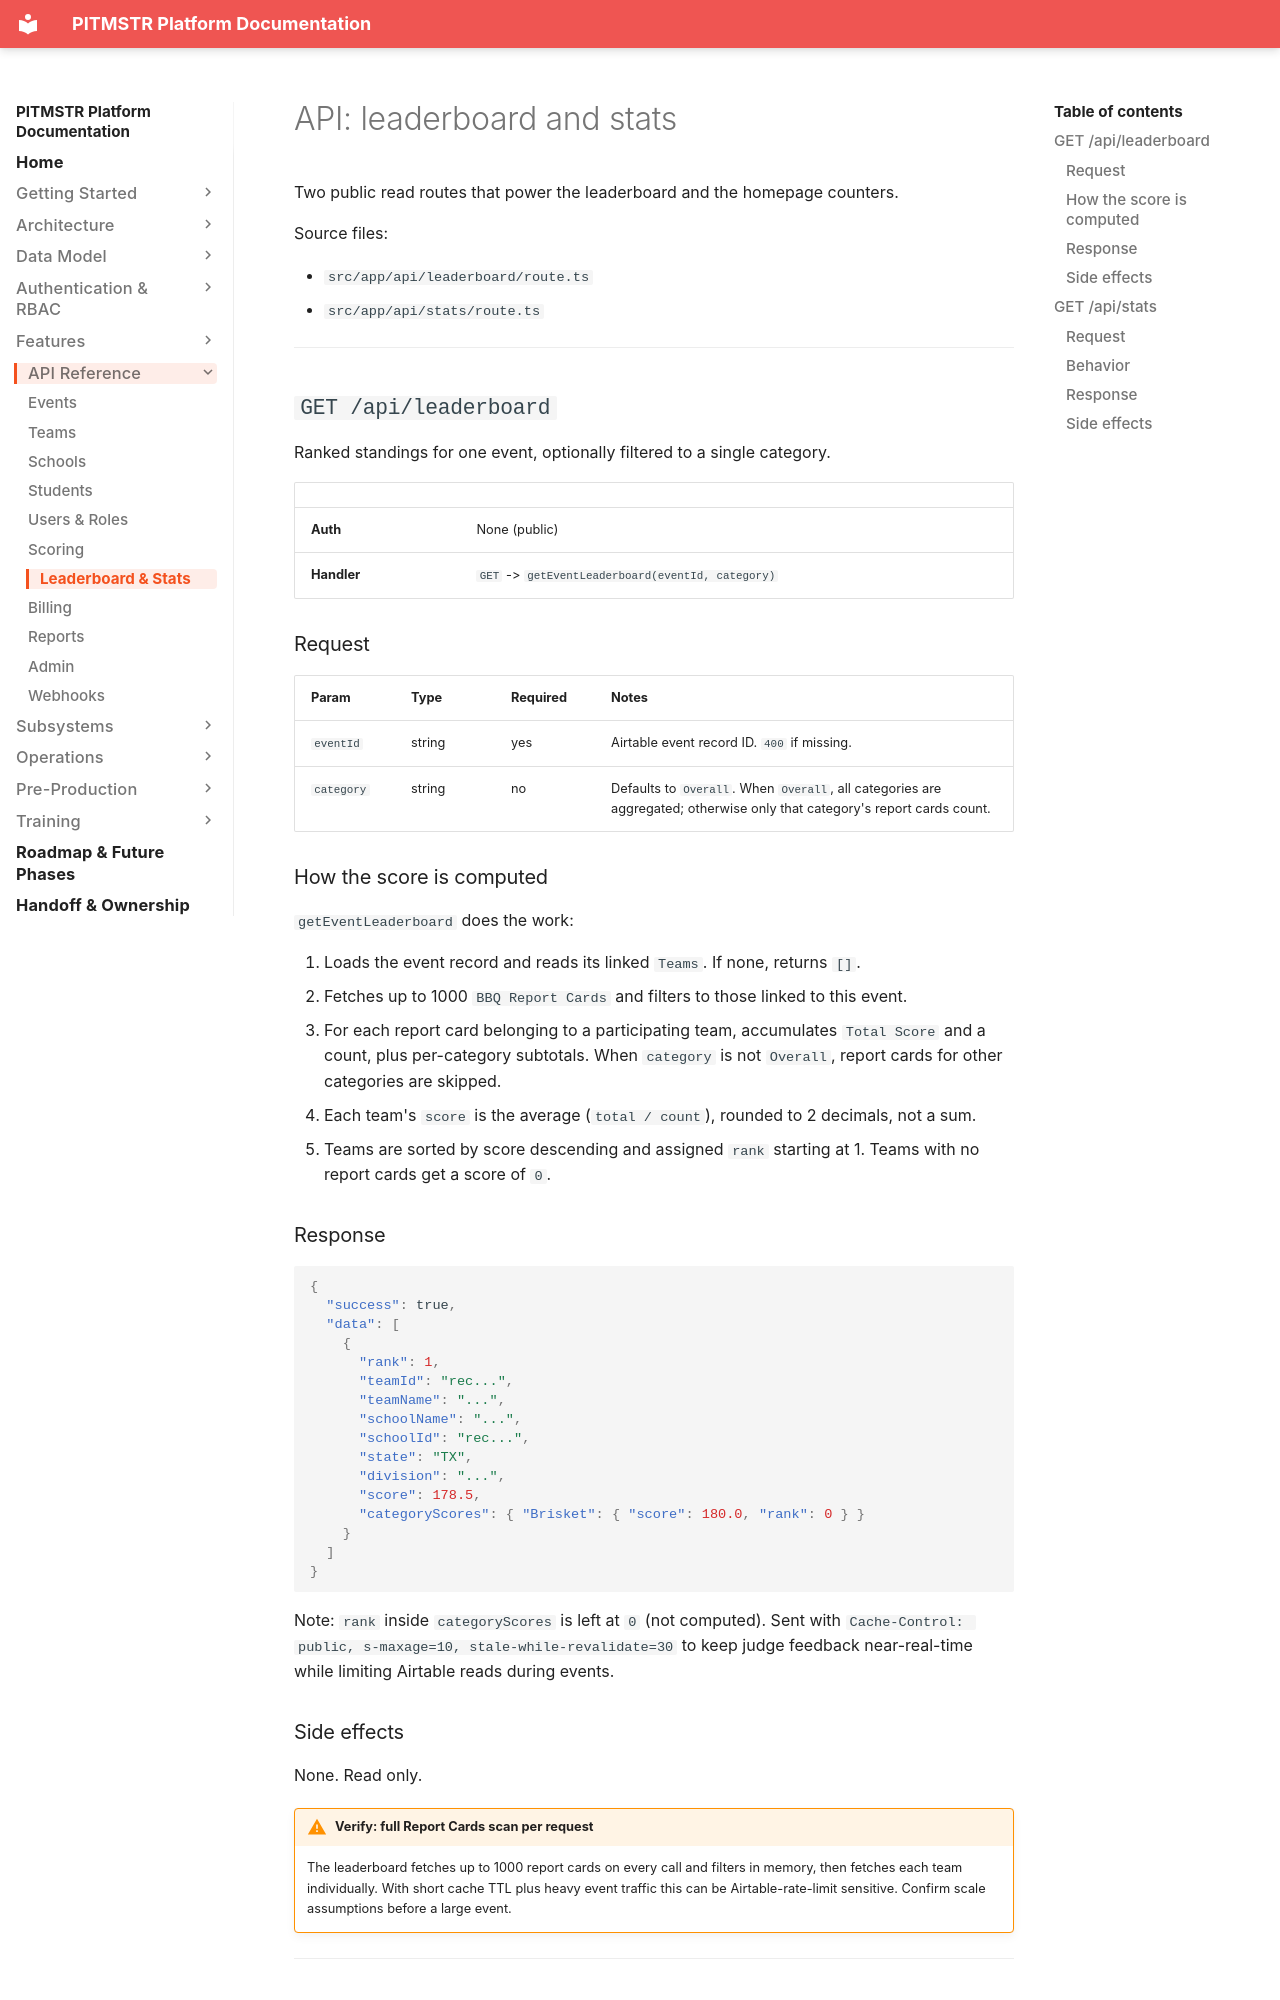

repository: lunomotion/pitmstr-leaderboard · page: api/leaderboard-stats/index.html · generator: mkdocs

# API: leaderboard and stats

Two public read routes that power the leaderboard and the homepage counters.

Source files:

- `src/app/api/leaderboard/route.ts`
- `src/app/api/stats/route.ts`

---

## `GET /api/leaderboard`

Ranked standings for one event, optionally filtered to a single category.

| | |
|---|---|
| **Auth** | None (public) |
| **Handler** | `GET` -> `getEventLeaderboard(eventId, category)` |

### Request

| Param | Type | Required | Notes |
|---|---|---|---|
| `eventId` | string | yes | Airtable event record ID. `400` if missing. |
| `category` | string | no | Defaults to `Overall`. When `Overall`, all categories are aggregated; otherwise only that category's report cards count. |

### How the score is computed

`getEventLeaderboard` does the work:

1. Loads the event record and reads its linked `Teams`. If none, returns `[]`.
2. Fetches up to 1000 `BBQ Report Cards` and filters to those linked to this event.
3. For each report card belonging to a participating team, accumulates `Total Score` and a count, plus per-category subtotals. When `category` is not `Overall`, report cards for other categories are skipped.
4. Each team's `score` is the average (`total / count`), rounded to 2 decimals, not a sum.
5. Teams are sorted by score descending and assigned `rank` starting at 1. Teams with no report cards get a score of `0`.

### Response

```json
{
  "success": true,
  "data": [
    {
      "rank": 1,
      "teamId": "rec...",
      "teamName": "...",
      "schoolName": "...",
      "schoolId": "rec...",
      "state": "TX",
      "division": "...",
      "score": 178.5,
      "categoryScores": { "Brisket": { "score": 180.0, "rank": 0 } }
    }
  ]
}
```

Note: `rank` inside `categoryScores` is left at `0` (not computed). Sent with `Cache-Control: public, s-maxage=10, stale-while-revalidate=30` to keep judge feedback near-real-time while limiting Airtable reads during events.
